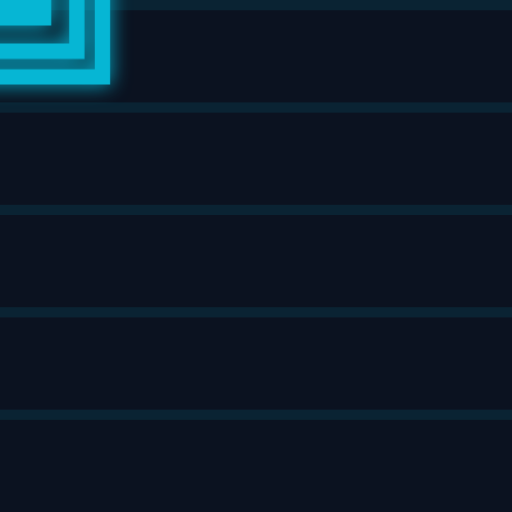
t = 0.00 s
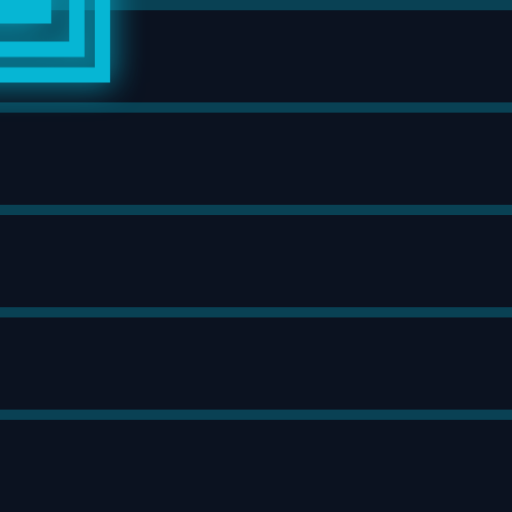
t = 0.38 s
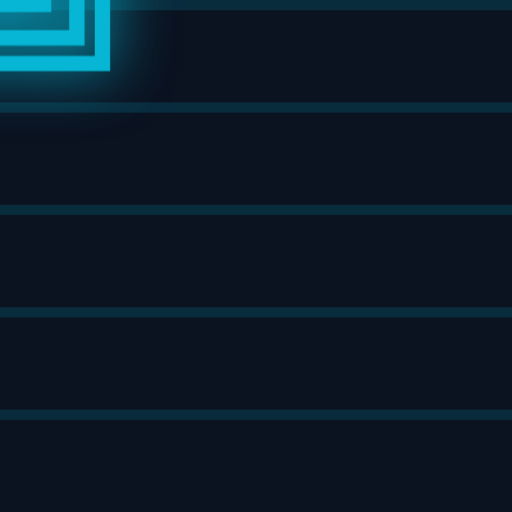
t = 1.13 s
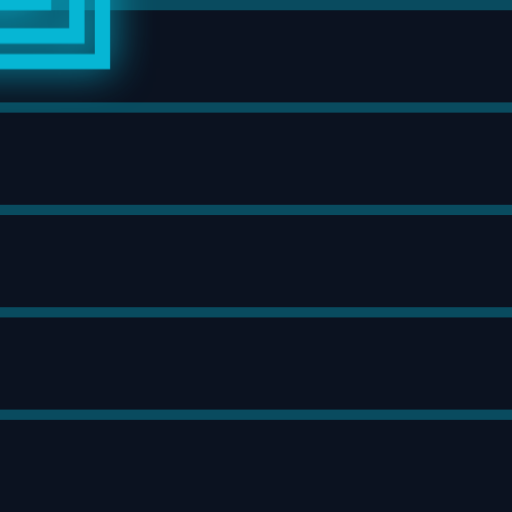
t = 1.50 s
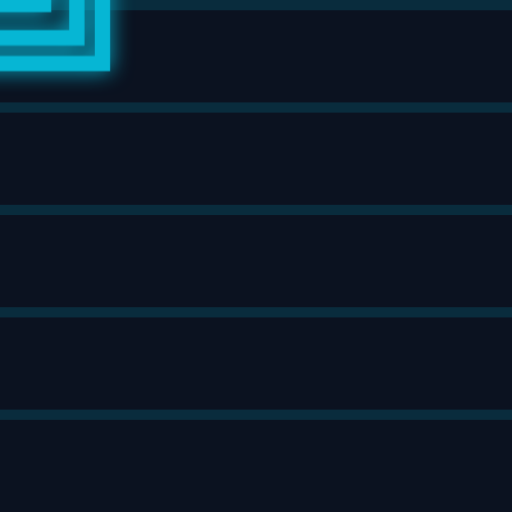
t = 1.88 s
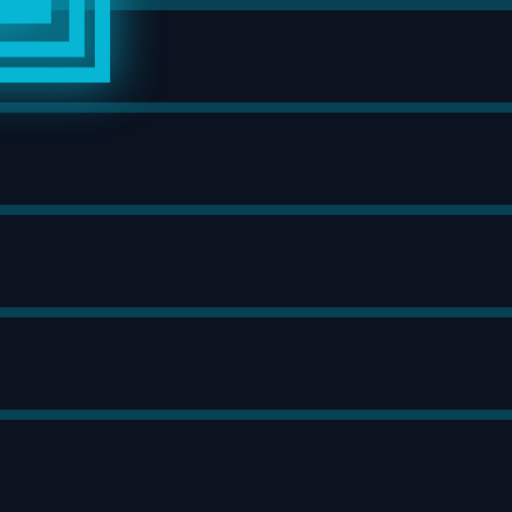
t = 2.63 s

The animated SVG that drew these frames (rendered in a browser with its animation timeline set to each time). Animation: 3 CSS @keyframes rules; one cycle of 3.00 s, repeats indefinitely.

<svg width="70" height="70" viewBox="0 0 100 100" fill="none" xmlns="http://www.w3.org/2000/svg">
  <style>
    @keyframes float {0%{transform:translateY(0)}50%{transform:translateY(-3px)}100%{transform:translateY(0)}}
    @keyframes glow {0%{filter:drop-shadow(0 0 2px #06b6d4)}50%{filter:drop-shadow(0 0 6px #06b6d4)}100%{filter:drop-shadow(0 0 2px #06b6d4)}}
    .crt {opacity:.25; animation:scan 1s linear infinite}
    @keyframes scan {0%{opacity:.1}50%{opacity:.35}100%{opacity:.1}}
  </style>

  <rect width="100" height="100" fill="#0b1220"/>
  <rect class="crt" width="100" height="2" y="0" fill="#06b6d4"/>
  <rect class="crt" width="100" height="2" y="20" fill="#06b6d4"/>
  <rect class="crt" width="100" height="2" y="40" fill="#06b6d4"/>
  <rect class="crt" width="100" height="2" y="60" fill="#06b6d4"/>
  <rect class="crt" width="100" height="2" y="80" fill="#06b6d4"/>

  <g transform="translate(50,50) scale(0.9)" style="animation: float 3s ease-in-out infinite, glow 2s ease-in-out infinite;">
    <path d="M-20,-15 L20,-15 L20,15 L-20,15 Z" fill="none" stroke="#06b6d4" stroke-width="3"/>
    <path d="M-15,-10 L15,-10 L15,10 L-15,10 Z" fill="none" stroke="#06b6d4" stroke-width="3"/>
    <path d="M-10,-5 L10,-5 L10,5 L-10,5 Z" fill="#06b6d4"/>
  </g>
</svg>
